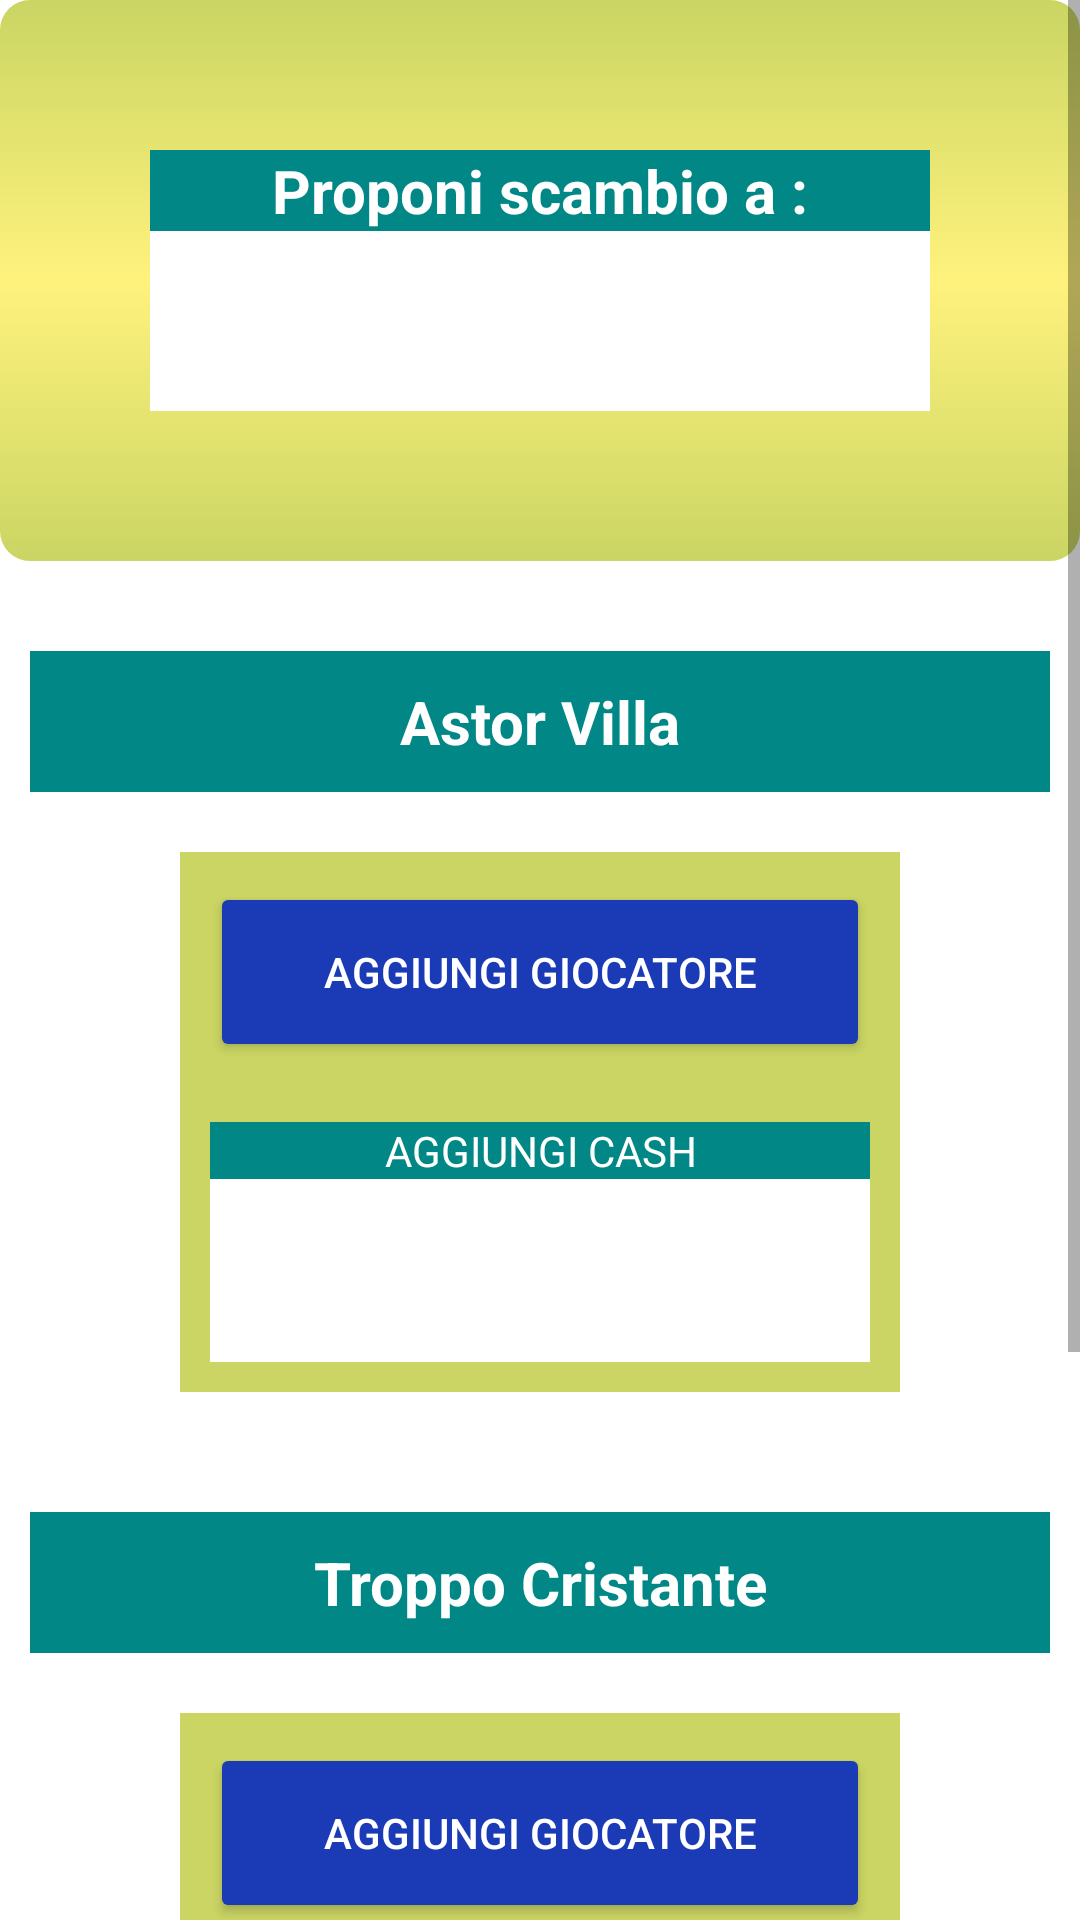

This screen was rendered from an Android layout file. Write that file and the resources it references.
<!-- AndroidManifest.xml: application theme Theme.Fantamanager -->
<!-- res/layout/activity_scambi.xml -->
<?xml version="1.0" encoding="utf-8"?>
<ScrollView xmlns:android="http://schemas.android.com/apk/res/android"
    xmlns:tools="http://schemas.android.com/tools"
    android:layout_width="match_parent"
    android:layout_height="wrap_content"
    android:orientation="vertical">

    <LinearLayout
        android:layout_width="match_parent"
        android:layout_height="wrap_content"
        android:orientation="vertical">

    <LinearLayout
        android:layout_width="match_parent"
        android:layout_height="wrap_content"
        android:background="@drawable/yellow_bg"
        android:orientation="vertical"
        android:padding="50dp">

    <TextView
        android:layout_width="match_parent"
        android:layout_height="0dp"
        android:layout_weight=".50"
        android:gravity="center"
        android:text="Proponi scambio a :"
        android:textStyle="bold"
        android:textSize="20dp"
        android:background="@color/teal_700"
        android:textColor="@color/white"
        />

        <Spinner
            android:padding="30dp"
            android:layout_width="match_parent"
            android:layout_height="wrap_content"
            android:background="@color/white"
            />
    </LinearLayout>




    <LinearLayout
        android:layout_width="match_parent"
        android:layout_height="wrap_content"
        android:background="@color/white"
        android:orientation="vertical">



        <LinearLayout
            android:layout_width="match_parent"
            android:layout_height="wrap_content"
            android:background="@color/white"
            android:orientation="horizontal"
            android:padding="10dp">



            <LinearLayout
                android:id="@+id/scambiut"
                android:layout_width="match_parent"
                android:layout_height="wrap_content"
                android:orientation="vertical">

                <TextView
                    android:layout_width="match_parent"
                    android:layout_height="wrap_content"
                    android:text="Astor Villa"
                    android:padding="10dp"
                    android:gravity="center"
                    android:textStyle="bold"
                    android:textSize="20sp"
                    android:background="@color/teal_700"
                    android:textColor="@color/white"
                    android:layout_marginTop="20dp"/>

                <androidx.recyclerview.widget.RecyclerView
                    android:id="@+id/giocatoriutente"
                    android:layout_width="match_parent"
                    android:layout_height="wrap_content"
                    android:padding="10dp"
                    />


                <LinearLayout
                    android:layout_marginStart="50dp"
                    android:layout_marginEnd="50dp"
                    android:layout_width="match_parent"
                    android:layout_height="80dp"
                    android:background="@color/yellowsoft"
                    android:padding="10dp"
                    >
                    <Button
                        android:id="@+id/addscambiouser"
                        android:backgroundTint="@color/bluchiaro"
                        android:layout_width="match_parent"
                        android:layout_height="match_parent"
                        android:text="AGGIUNGI GIOCATORE"
                        android:textColor="@color/white"
                        android:gravity="center"/>

                </LinearLayout>



                <LinearLayout
                    android:layout_marginStart="50dp"
                    android:layout_marginEnd="50dp"
                    android:layout_width="match_parent"
                    android:layout_height="100dp"
                    android:padding="10dp"
                    android:background="@color/yellowsoft"
                    android:orientation="vertical">

                    <TextView
                        android:layout_width="match_parent"
                        android:layout_height="wrap_content"
                        android:background="@color/teal_700"
                        android:drawableEnd="@drawable/ic_baseline_euro_24"
                        android:gravity="center"
                        android:text="AGGIUNGI CASH"
                        android:textColor="@color/white" />

                    <EditText
                        android:padding="10dp"
                        android:layout_width="match_parent"
                        android:layout_height="match_parent"
                        android:background="@color/white"
                        android:textColor="@color/black"
                        android:gravity="center"
                        android:inputType="number"
                        android:textSize="20sp"/>

                </LinearLayout>





            </LinearLayout>


        </LinearLayout>

        <LinearLayout
            android:padding="10dp"
            android:id="@+id/scambiavv"
            android:layout_width="match_parent"
            android:layout_height="wrap_content"
            android:orientation="vertical">

            <TextView
                android:layout_width="match_parent"
                android:layout_height="wrap_content"
                android:text="Troppo Cristante"
                android:padding="10dp"
                android:gravity="center"
                android:textStyle="bold"
                android:textSize="20sp"
                android:background="@color/teal_700"
                android:textColor="@color/white"
                android:layout_marginTop="20dp"/>


            <androidx.recyclerview.widget.RecyclerView
                android:id="@+id/giocatoriavv"
                android:layout_width="match_parent"
                android:layout_height="wrap_content"
                android:padding="10dp"

                />


            <LinearLayout
                android:layout_marginStart="50dp"
                android:layout_marginEnd="50dp"
                android:layout_width="match_parent"
                android:layout_height="80dp"
                android:padding="10dp"
                android:background="@color/yellowsoft"

                >
                <Button
                    android:id="@+id/addscambioriv"
                    android:backgroundTint="@color/bluchiaro"
                    android:layout_width="match_parent"
                    android:layout_height="match_parent"
                    android:text="AGGIUNGI GIOCATORE"
                    android:textColor="@color/white"
                    android:gravity="center"/>

            </LinearLayout>





            <LinearLayout
                android:layout_marginStart="50dp"
                android:layout_marginEnd="50dp"
                android:layout_width="match_parent"
                android:layout_height="100dp"
                android:padding="10dp"
                android:background="@color/yellowsoft"
                android:orientation="vertical">

                <TextView
                    android:layout_width="match_parent"
                    android:layout_height="wrap_content"
                    android:background="@color/teal_700"
                    android:drawableEnd="@drawable/ic_baseline_euro_24"
                    android:gravity="center"
                    android:text="AGGIUNGI CASH"
                    android:textColor="@color/white" />

                <EditText
                    android:padding="10dp"
                    android:layout_width="match_parent"
                    android:layout_height="match_parent"
                    android:background="@color/white"
                    android:textSize="20dp"
                    android:textColor="@color/black"
                    android:gravity="center"
                    android:inputType="number"/>

            </LinearLayout>



        </LinearLayout>

        <Button
            android:layout_marginTop="50dp"
            android:layout_marginBottom="50dp"
            android:layout_width="match_parent"
            android:layout_height="wrap_content"
            android:text="INVIA SCAMBIO"
            android:background="@drawable/button_bg"
            android:gravity="center"/>


    </LinearLayout>


    </LinearLayout>
</ScrollView>
<!-- resources referenced by this layout -->
<resources>
  <color name="black">#FF000000</color>
  <color name="bluchiaro">#1A3BB5</color>
  <color name="teal_700">#FF018786</color>
  <color name="white">#FFFFFFFF</color>
  <color name="yellowsoft">#CAD563</color>
  <!-- drawable button_bg (drawable) -->
  <?xml version="1.0" encoding="utf-8"?>
  <shape xmlns:android="http://schemas.android.com/apk/res/android">
      <corners android:radius="20dp"/>
      <solid android:color="@color/yelloww"/>
  </shape>
  <!-- drawable yellow_bg (drawable) -->
  <?xml version="1.0" encoding="utf-8"?>
  <shape xmlns:android="http://schemas.android.com/apk/res/android" android:shape="rectangle">
  
      <gradient
          android:angle="90"
          android:centerColor="@color/yellowmed"
          android:startColor="@color/yellowsoft"
          android:endColor="@color/yellowsoft"/>
      <corners android:radius="10dp"/>
  
  
  </shape>
  <style name="Theme.Fantamanager" parent="Theme.MaterialComponents.Light.DarkActionBar">
          
          <item name="colorPrimary">@color/teal_700</item>
          <item name="colorPrimaryVariant">@color/purple_700</item>
          <item name="colorOnPrimary">@color/white</item>
          
          <item name="colorSecondary">@color/teal_200</item>
          <item name="colorSecondaryVariant">@color/gold</item>
          <item name="colorOnSecondary">@color/black</item>
          
          <item name="android:statusBarColor" tools:targetApi="l">?attr/colorPrimary</item>
          
          <item name="android:forceDarkAllowed" tools:targetApi="q">false</item>
      </style>
  <color name="yelloww">#CDDC39</color>
  <color name="yellowmed">#A9FFEB3B</color>
  <color name="purple_700">#FF3700B3</color>
  <color name="teal_200">#FF03DAC5</color>
  <color name="gold">#854F00</color>
</resources>
